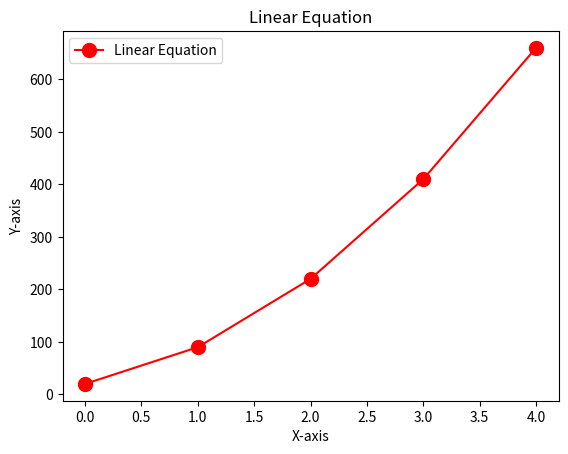

The script that saved this image:
import matplotlib.pyplot as plt
import numpy as np


x = np.array([0, 1, 2, 3, 4])
y = 30 * x*x +40 * x+ 20

plt.plot(x, y, 'r',marker='o', markersize=10, label='Linear Equation')
plt.xlabel('X-axis')
plt.ylabel('Y-axis')
plt.title('Linear Equation')

plt.legend()
# plt.xlim(0, 5)
# plt.ylim(0, 150)
plt.show()

# y = mx + c # linear equation
# y = ax^2 + bx + c # quadratic equation
# y = ax^3 + bx^2 + cx + d # cubic equation
# y = ax^4 + bx^3 + cx^2 + dx + e # quartic equation
# y = ax^5 + bx^4 + cx^3 + dx^2 + ex + f # quintic equation
# y = ax^6 + bx^5 + cx^4 + dx^3 + ex^2 + fx + g # sextic equation


# polinomial equation
# m ? slope
# c ? y-intercept # cross the graoph kuch to kudh kar le
